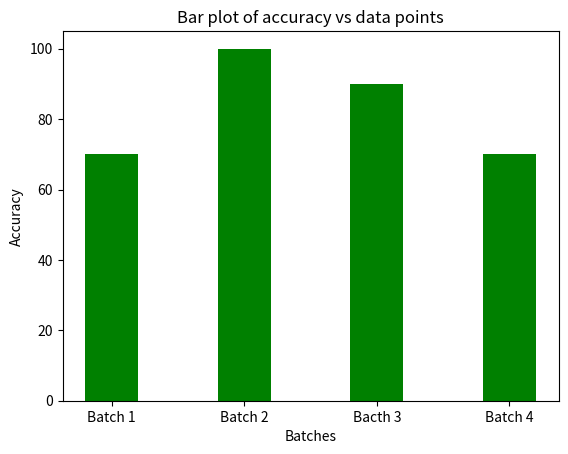

Here is the Python script that generated this plot:
import matplotlib.pyplot as plt
import numpy as np

batches = ["Batch 1", "Batch 2", "Bacth 3", "Batch 4"]
acc = [70, 100, 90, 70]

plt.bar(batches, acc, color='green', width=0.4)
plt.xlabel('Batches')
plt.ylabel("Accuracy")
plt.title("Bar plot of accuracy vs data points")
plt.savefig("accvsdp.png")
plt.show()
